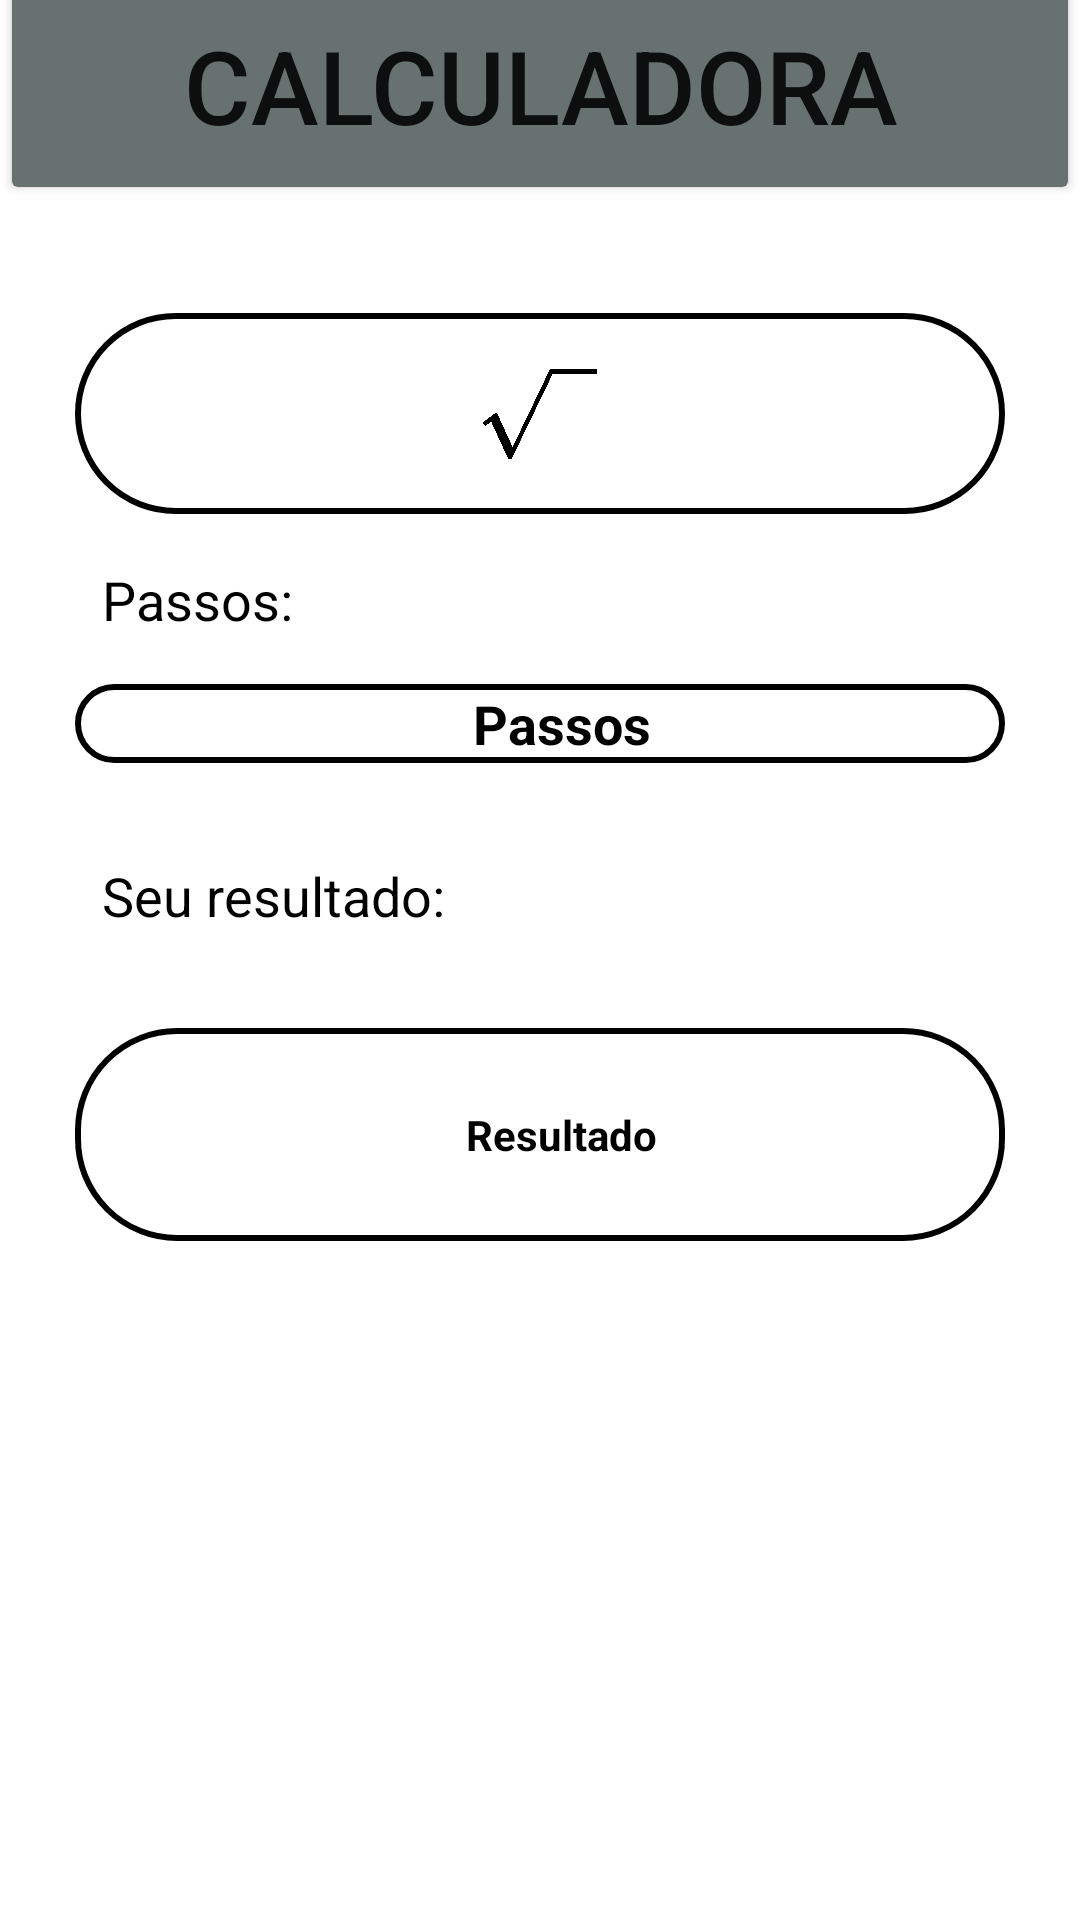

Write the Android layout XML for this screen, with the resource values it uses.
<!-- AndroidManifest.xml: application theme Theme.MathMax -->
<!-- res/layout/activity_calculadora_radiciacao.xml -->
<?xml version="1.0" encoding="utf-8"?>
<androidx.constraintlayout.widget.ConstraintLayout xmlns:android="http://schemas.android.com/apk/res/android"
    xmlns:app="http://schemas.android.com/apk/res-auto"
    xmlns:tools="http://schemas.android.com/tools"
    android:layout_width="match_parent"
    android:layout_height="match_parent">

    <Button
        android:id="@+id/informarcalculo3"
        android:layout_width="0dp"
        android:layout_height="80dp"
        android:layout_marginBottom="572dp"
        android:backgroundTint="#667170"
        android:text="CALCULADORA"
        android:textSize="34sp"
        app:layout_constraintBottom_toBottomOf="parent"
        app:layout_constraintEnd_toEndOf="parent"
        app:layout_constraintHorizontal_bias="0.0"
        app:layout_constraintStart_toStartOf="parent" />

    <ImageView
        android:id="@+id/imageView10"
        android:layout_width="20dp"
        android:layout_height="20dp"
        android:layout_marginStart="35dp"
        android:layout_marginTop="32dp"
        app:layout_constraintBottom_toTopOf="@+id/textView3"
        app:layout_constraintEnd_toEndOf="parent"
        app:layout_constraintHorizontal_bias="0.0"
        app:layout_constraintStart_toStartOf="parent"
        app:layout_constraintTop_toTopOf="parent"
        app:layout_constraintVertical_bias="0.0"
        app:srcCompat="@drawable/back_icon" />

    <ImageView
        android:id="@+id/imageView11"
        android:layout_width="32dp"
        android:layout_height="32dp"
        android:layout_marginStart="35dp"
        android:layout_marginTop="32dp"
        app:layout_constraintBottom_toTopOf="@+id/textView3"
        app:layout_constraintEnd_toEndOf="parent"
        app:layout_constraintHorizontal_bias="0.955"
        app:layout_constraintStart_toStartOf="parent"
        app:layout_constraintTop_toTopOf="parent"
        app:layout_constraintVertical_bias="0.0"
        app:srcCompat="@android:drawable/ic_menu_sort_by_size" />

    <TextView
        android:id="@+id/textView8"
        android:layout_width="wrap_content"
        android:layout_height="wrap_content"
        android:layout_marginStart="34dp"
        android:layout_marginTop="124dp"
        android:layout_marginBottom="428dp"
        android:text="Passos: "
        android:textColor="@color/black"
        android:textSize="18sp"
        app:layout_constraintBottom_toBottomOf="parent"
        app:layout_constraintEnd_toEndOf="parent"
        app:layout_constraintHorizontal_bias="0.0"
        app:layout_constraintStart_toStartOf="parent"
        app:layout_constraintTop_toBottomOf="@+id/textView3"
        app:layout_constraintVertical_bias="0.0" />

    <TextView
        android:id="@+id/textView9"
        android:layout_width="wrap_content"
        android:layout_height="wrap_content"
        android:layout_marginStart="34dp"
        android:layout_marginTop="32dp"
        android:text="Seu resultado:"
        android:textColor="@color/black"
        android:textSize="18sp"
        app:layout_constraintBottom_toBottomOf="parent"
        app:layout_constraintEnd_toEndOf="parent"
        app:layout_constraintHorizontal_bias="0.0"
        app:layout_constraintStart_toStartOf="parent"
        app:layout_constraintTop_toBottomOf="@+id/textPassos"
        app:layout_constraintVertical_bias="0.0" />

    <TextView
        android:id="@+id/textView10"
        android:layout_width="0dp"
        android:layout_height="67dp"
        android:layout_marginStart="25dp"
        android:layout_marginEnd="25dp"
        android:background="@drawable/input_border_calc"
        app:layout_constraintBottom_toBottomOf="parent"
        app:layout_constraintEnd_toEndOf="parent"
        app:layout_constraintHorizontal_bias="0.498"
        app:layout_constraintStart_toStartOf="parent"
        app:layout_constraintTop_toBottomOf="@+id/informarcalculo3"
        app:layout_constraintVertical_bias="0.072" />

    <ImageView
        android:id="@+id/imageView15"
        android:layout_width="38dp"
        android:layout_height="38dp"
        app:layout_constraintBottom_toBottomOf="@+id/textView10"
        app:layout_constraintEnd_toEndOf="@+id/textView10"
        app:layout_constraintStart_toStartOf="@+id/textView10"
        app:layout_constraintTop_toTopOf="@+id/textView10"
        app:srcCompat="@drawable/radiation_icon" />

    <EditText
        android:id="@+id/raiz"
        style="@style/Widget.AppCompat.EditText"
        android:layout_width="132dp"
        android:layout_height="42dp"
        android:background="@android:color/transparent"
        android:ems="10"
        android:inputType="number"
        android:paddingEnd="25dp"
        android:textAlignment="viewEnd"
        android:textColor="@color/black"
        android:textStyle="bold"
        app:layout_constraintBottom_toBottomOf="@+id/textView10"
        app:layout_constraintEnd_toEndOf="@+id/textView10"
        app:layout_constraintHorizontal_bias="0.161"
        app:layout_constraintStart_toStartOf="@+id/textView10"
        app:layout_constraintTop_toTopOf="@+id/textView10"
        app:layout_constraintVertical_bias="0.0" />

    <EditText
        android:id="@+id/radiacando"
        android:layout_width="180dp"
        android:layout_height="41dp"
        android:ems="10"
        android:inputType="number"
        android:paddingStart="25dp"
        android:textAlignment="viewStart"
        android:textColor="@color/black"
        android:textStyle="bold"
        app:layout_constraintBottom_toBottomOf="@+id/textView10"
        app:layout_constraintEnd_toEndOf="@+id/textView10"
        app:layout_constraintHorizontal_bias="0.933"
        app:layout_constraintStart_toStartOf="@+id/textView10"
        app:layout_constraintTop_toTopOf="@+id/textView10"
        app:layout_constraintVertical_bias="0.576"
        android:background="@android:color/transparent"/>

    <TextView
        android:id="@+id/textPassos"
        android:layout_width="0dp"
        android:layout_height="wrap_content"
        android:layout_marginStart="25dp"
        android:layout_marginTop="16dp"
        android:layout_marginEnd="25dp"
        android:background="@drawable/input_border_calc"
        android:gravity="center_vertical"
        android:text="Passos"
        android:textAlignment="center"
        android:textColor="@color/black"
        android:textSize="18sp"
        android:textStyle="bold"
        app:layout_constraintBottom_toBottomOf="parent"
        app:layout_constraintEnd_toEndOf="parent"
        app:layout_constraintHorizontal_bias="0.0"
        app:layout_constraintStart_toStartOf="parent"
        app:layout_constraintTop_toBottomOf="@+id/textView8"
        app:layout_constraintVertical_bias="0.0" />

    <TextView
        android:id="@+id/textResultado"
        android:layout_width="0dp"
        android:layout_height="71dp"
        android:layout_marginStart="25dp"
        android:layout_marginTop="32dp"
        android:layout_marginEnd="25dp"
        android:background="@drawable/input_border_calc"
        android:gravity="center_vertical"
        android:text="Resultado"
        android:textAlignment="center"
        android:textColor="@color/black"
        android:textStyle="bold"
        app:layout_constraintBottom_toBottomOf="parent"
        app:layout_constraintEnd_toEndOf="parent"
        app:layout_constraintHorizontal_bias="0.0"
        app:layout_constraintStart_toStartOf="parent"
        app:layout_constraintTop_toBottomOf="@+id/textView9"
        app:layout_constraintVertical_bias="0.0" />

</androidx.constraintlayout.widget.ConstraintLayout>
<!-- resources referenced by this layout -->
<resources>
  <color name="black">#FF000000</color>
  <!-- drawable back_icon: png bitmap (drawable, 389 bytes) -->
  <!-- drawable input_border_calc (drawable) -->
  <?xml version="1.0" encoding="utf-8"?>
  <shape xmlns:android="http://schemas.android.com/apk/res/android">
      <stroke
          android:width="2dp"
          android:color="#000" />
      <padding
          android:bottom="1dp"
          android:left="15dp"
          android:right="1dp"
          android:top="1dp" />
      <corners android:radius="33dp" />
      <solid android:color="#ffffffff" />
  </shape>
  <!-- drawable radiation_icon: png bitmap (drawable, 39362 bytes) -->
  <style name="Theme.MathMax" parent="Theme.MaterialComponents.DayNight.NoActionBar">
          
          <item name="colorPrimary">@color/purple_500</item>
          <item name="colorPrimaryVariant">@color/purple_700</item>
          <item name="colorOnPrimary">@color/white</item>
          
          <item name="colorSecondary">@color/teal_200</item>
          <item name="colorSecondaryVariant">@color/teal_700</item>
          <item name="colorOnSecondary">@color/black</item>
          
          <item name="android:statusBarColor" tools:targetApi="l">?attr/colorPrimaryVariant</item>
          
      </style>
  <color name="purple_500">#FF6200EE</color>
  <color name="purple_700">#FF3700B3</color>
  <color name="white">#FFFFFFFF</color>
  <color name="teal_200">#FF03DAC5</color>
  <color name="teal_700">#FF018786</color>
</resources>
